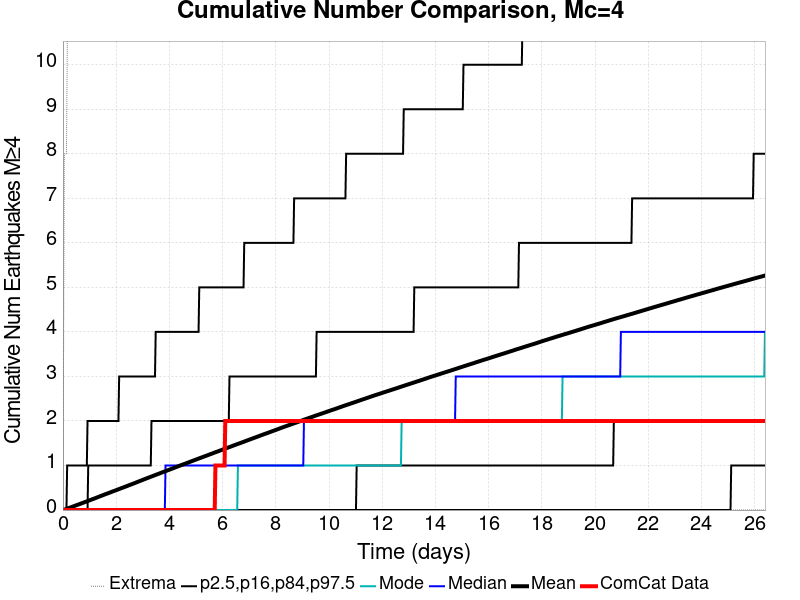

Source data for this figure (header and first rows):
Time (days), ComCat Data, Simulation Mean, Simulation Median, Simulation Mode, Simulation Minimum, Simulation Maximum, 2.5 %-ile, 16 %-ile, 84 %-ile, 97.5 %-ile
0.0, 0.0, 0.0, 0.0, 0.0, 0.0, 0.0, 0.0, 0.0, 0.0, 0.0
0.02642, 0.0, 0.00481, 0.0, 0.0, 0.0, 4.0, 0.0, 0.0, 0.0, 0.0
0.05283, 0.0, 0.01, 0.0, 0.0, 0.0, 8.0, 0.0, 0.0, 0.0, 0.0
0.07925, 0.0, 0.01517, 0.0, 0.0, 0.0, 8.0, 0.0, 0.0, 0.0, 0.0
0.1057, 0.0, 0.02055, 0.0, 0.0, 0.0, 8.0, 0.0, 0.0, 0.0, 0.0
0.1321, 0.0, 0.02639, 0.0, 0.0, 0.0, 8.0, 0.0, 0.0, 0.0, 0.0
0.1585, 0.0, 0.03228, 0.0, 0.0, 0.0, 10.0, 0.0, 0.0, 0.0, 1.0
0.1849, 0.0, 0.03854, 0.0, 0.0, 0.0, 13.0, 0.0, 0.0, 0.0, 1.0
0.2113, 0.0, 0.04403, 0.0, 0.0, 0.0, 15.0, 0.0, 0.0, 0.0, 1.0
0.2377, 0.0, 0.04967, 0.0, 0.0, 0.0, 15.0, 0.0, 0.0, 0.0, 1.0
0.2642, 0.0, 0.055, 0.0, 0.0, 0.0, 15.0, 0.0, 0.0, 0.0, 1.0
0.2906, 0.0, 0.06079, 0.0, 0.0, 0.0, 16.0, 0.0, 0.0, 0.0, 1.0
0.317, 0.0, 0.06638, 0.0, 0.0, 0.0, 19.0, 0.0, 0.0, 0.0, 1.0
0.3434, 0.0, 0.07208, 0.0, 0.0, 0.0, 20.0, 0.0, 0.0, 0.0, 1.0
0.3698, 0.0, 0.07787, 0.0, 0.0, 0.0, 23.0, 0.0, 0.0, 0.0, 1.0
0.3962, 0.0, 0.08363, 0.0, 0.0, 0.0, 26.0, 0.0, 0.0, 0.0, 1.0
0.4226, 0.0, 0.08961, 0.0, 0.0, 0.0, 26.0, 0.0, 0.0, 0.0, 1.0
0.4491, 0.0, 0.0958, 0.0, 0.0, 0.0, 27.0, 0.0, 0.0, 0.0, 1.0
0.4755, 0.0, 0.1021, 0.0, 0.0, 0.0, 30.0, 0.0, 0.0, 0.0, 1.0
0.5019, 0.0, 0.1079, 0.0, 0.0, 0.0, 32.0, 0.0, 0.0, 0.0, 1.0
0.5283, 0.0, 0.1132, 0.0, 0.0, 0.0, 33.0, 0.0, 0.0, 0.0, 1.0
0.5547, 0.0, 0.1192, 0.0, 0.0, 0.0, 35.0, 0.0, 0.0, 0.0, 1.0
0.5811, 0.0, 0.1248, 0.0, 0.0, 0.0, 37.0, 0.0, 0.0, 0.0, 1.0
0.6076, 0.0, 0.1303, 0.0, 0.0, 0.0, 37.0, 0.0, 0.0, 0.0, 1.0
0.634, 0.0, 0.1358, 0.0, 0.0, 0.0, 39.0, 0.0, 0.0, 0.0, 1.0
0.6604, 0.0, 0.1419, 0.0, 0.0, 0.0, 41.0, 0.0, 0.0, 0.0, 1.0
0.6868, 0.0, 0.1476, 0.0, 0.0, 0.0, 41.0, 0.0, 0.0, 0.0, 1.0
0.7132, 0.0, 0.1538, 0.0, 0.0, 0.0, 45.0, 0.0, 0.0, 0.0, 1.0
0.7396, 0.0, 0.1597, 0.0, 0.0, 0.0, 46.0, 0.0, 0.0, 0.0, 1.0
0.766, 0.0, 0.1655, 0.0, 0.0, 0.0, 47.0, 0.0, 0.0, 0.0, 1.0
0.7925, 0.0, 0.1716, 0.0, 0.0, 0.0, 49.0, 0.0, 0.0, 0.0, 1.0
0.8189, 0.0, 0.1778, 0.0, 0.0, 0.0, 56.0, 0.0, 0.0, 0.0, 1.0
0.8453, 0.0, 0.1835, 0.0, 0.0, 0.0, 57.0, 0.0, 0.0, 0.0, 1.0
0.8717, 0.0, 0.1893, 0.0, 0.0, 0.0, 59.0, 0.0, 0.0, 0.0, 1.0
0.8981, 0.0, 0.1953, 0.0, 0.0, 0.0, 60.0, 0.0, 0.0, 0.0, 1.0
0.9245, 0.0, 0.2013, 0.0, 0.0, 0.0, 60.0, 0.0, 0.0, 0.0, 2.0
0.9509, 0.0, 0.2074, 0.0, 0.0, 0.0, 60.0, 0.0, 0.0, 1.0, 2.0
0.9774, 0.0, 0.2129, 0.0, 0.0, 0.0, 63.0, 0.0, 0.0, 1.0, 2.0
1.004, 0.0, 0.2193, 0.0, 0.0, 0.0, 63.0, 0.0, 0.0, 1.0, 2.0
1.03, 0.0, 0.2252, 0.0, 0.0, 0.0, 64.0, 0.0, 0.0, 1.0, 2.0
1.057, 0.0, 0.231, 0.0, 0.0, 0.0, 64.0, 0.0, 0.0, 1.0, 2.0
1.083, 0.0, 0.2373, 0.0, 0.0, 0.0, 64.0, 0.0, 0.0, 1.0, 2.0
1.109, 0.0, 0.2433, 0.0, 0.0, 0.0, 64.0, 0.0, 0.0, 1.0, 2.0
1.136, 0.0, 0.2494, 0.0, 0.0, 0.0, 64.0, 0.0, 0.0, 1.0, 2.0
1.162, 0.0, 0.2552, 0.0, 0.0, 0.0, 65.0, 0.0, 0.0, 1.0, 2.0
1.189, 0.0, 0.2611, 0.0, 0.0, 0.0, 66.0, 0.0, 0.0, 1.0, 2.0
1.215, 0.0, 0.267, 0.0, 0.0, 0.0, 66.0, 0.0, 0.0, 1.0, 2.0
1.242, 0.0, 0.2735, 0.0, 0.0, 0.0, 66.0, 0.0, 0.0, 1.0, 2.0
1.268, 0.0, 0.2797, 0.0, 0.0, 0.0, 69.0, 0.0, 0.0, 1.0, 2.0
1.294, 0.0, 0.2859, 0.0, 0.0, 0.0, 69.0, 0.0, 0.0, 1.0, 2.0
1.321, 0.0, 0.2921, 0.0, 0.0, 0.0, 69.0, 0.0, 0.0, 1.0, 2.0
1.347, 0.0, 0.2985, 0.0, 0.0, 0.0, 69.0, 0.0, 0.0, 1.0, 2.0
1.374, 0.0, 0.3045, 0.0, 0.0, 0.0, 69.0, 0.0, 0.0, 1.0, 2.0
1.4, 0.0, 0.3106, 0.0, 0.0, 0.0, 69.0, 0.0, 0.0, 1.0, 2.0
1.426, 0.0, 0.3166, 0.0, 0.0, 0.0, 71.0, 0.0, 0.0, 1.0, 2.0
1.453, 0.0, 0.3228, 0.0, 0.0, 0.0, 71.0, 0.0, 0.0, 1.0, 2.0
1.479, 0.0, 0.3287, 0.0, 0.0, 0.0, 71.0, 0.0, 0.0, 1.0, 2.0
1.506, 0.0, 0.3347, 0.0, 0.0, 0.0, 71.0, 0.0, 0.0, 1.0, 2.0
1.532, 0.0, 0.3406, 0.0, 0.0, 0.0, 71.0, 0.0, 0.0, 1.0, 2.0
1.558, 0.0, 0.3472, 0.0, 0.0, 0.0, 72.0, 0.0, 0.0, 1.0, 2.0
... 940 more rows
